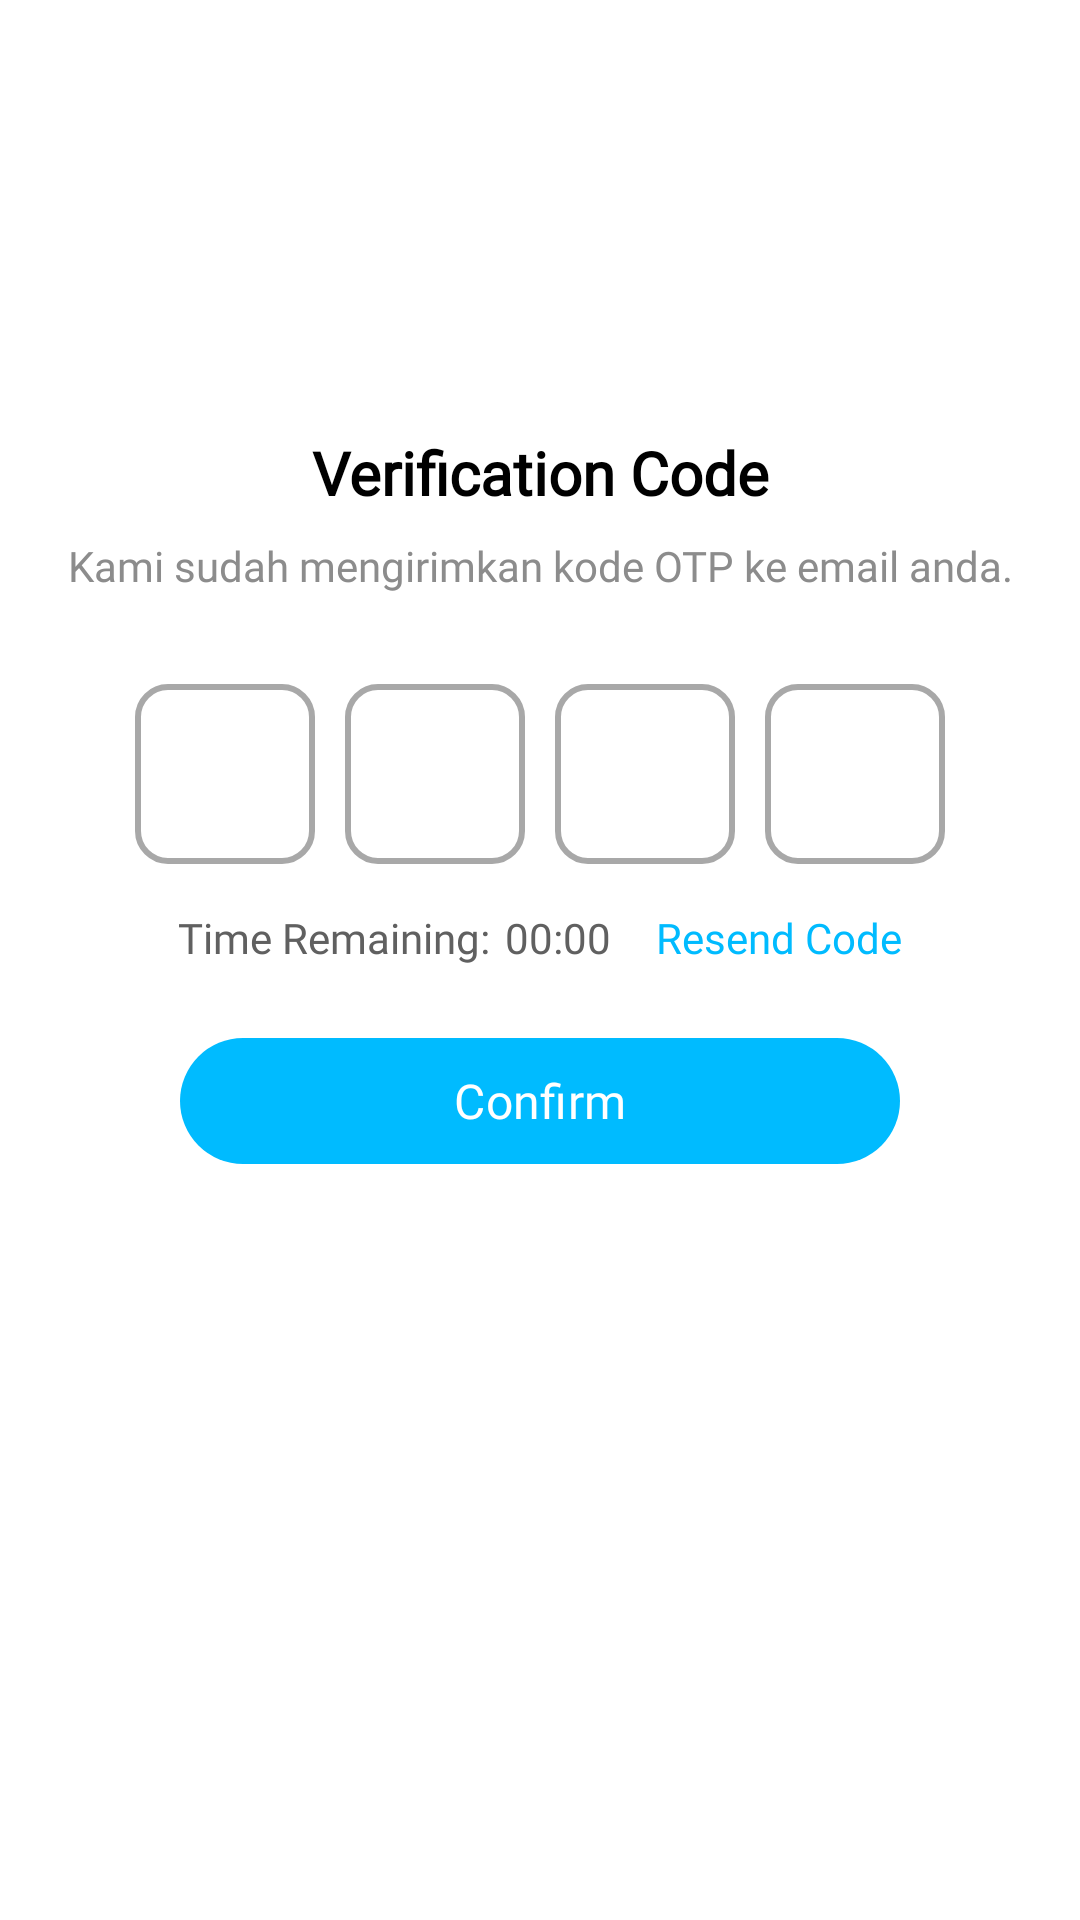

Android layout source for this screen:
<!-- AndroidManifest.xml: application theme Theme.PAKU -->
<!-- res/layout/verification_otp.xml -->
<?xml version="1.0" encoding="utf-8"?>
<androidx.constraintlayout.widget.ConstraintLayout
    xmlns:android="http://schemas.android.com/apk/res/android"
    xmlns:app="http://schemas.android.com/apk/res-auto"
    android:layout_width="match_parent"
    android:layout_height="match_parent"
    android:background="@android:color/white">

    
    <ImageView
        android:id="@+id/ivBack"
        android:layout_width="24dp"
        android:layout_height="24dp"
        android:src="@drawable/ic_arrow_back_black"
        android:layout_margin="20dp"
        app:layout_constraintStart_toStartOf="parent"
        app:layout_constraintTop_toTopOf="parent" />

    
    <TextView
        android:id="@+id/tvTitle"
        android:layout_width="match_parent"
        android:layout_height="wrap_content"
        android:text="Verification Code"
        android:textSize="20sp"
        android:textColor="@android:color/black"
        android:fontFamily="@font/inter"
        android:textStyle="bold"
        android:gravity="center"
        app:layout_constraintStart_toStartOf="parent"
        app:layout_constraintEnd_toEndOf="parent"
        app:layout_constraintTop_toBottomOf="@id/ivBack"
        android:layout_marginTop="100dp"/>

    
    <TextView
        android:id="@+id/tvSubtitle"
        android:layout_width="match_parent"
        android:layout_height="wrap_content"
        android:text="Kami sudah mengirimkan kode OTP ke email anda."
        android:textSize="14sp"
        android:gravity="center"
        android:textColor="@color/gray"
        android:fontFamily="@font/inter"
        app:layout_constraintStart_toStartOf="parent"
        app:layout_constraintEnd_toEndOf="parent"
        app:layout_constraintTop_toBottomOf="@id/tvTitle"
        android:layout_marginTop="8dp"/>

    
    <LinearLayout
        android:id="@+id/otpContainer"
        android:layout_width="wrap_content"
        android:layout_height="wrap_content"
        android:orientation="horizontal"
        android:layout_marginTop="30dp"
        app:layout_constraintTop_toBottomOf="@id/tvSubtitle"
        app:layout_constraintStart_toStartOf="parent"
        app:layout_constraintEnd_toEndOf="parent">

        <EditText
            android:id="@+id/otp1"
            android:layout_width="60dp"
            android:layout_height="60dp"
            android:gravity="center"
            android:background="@drawable/bg_otp_box"
            android:textSize="20sp"
            android:inputType="number"
            android:maxLength="1"
            android:fontFamily="@font/inter"
            android:textColor="@android:color/black"
            android:imeOptions="actionNext"/>

        <EditText
            android:id="@+id/otp2"
            android:layout_width="60dp"
            android:layout_height="60dp"
            android:gravity="center"
            android:background="@drawable/bg_otp_box"
            android:textSize="20sp"
            android:inputType="number"
            android:maxLength="1"
            android:fontFamily="@font/inter"
            android:textColor="@android:color/black"
            android:imeOptions="actionNext"
            android:layout_marginStart="10dp"/>

        <EditText
            android:id="@+id/otp3"
            android:layout_width="60dp"
            android:layout_height="60dp"
            android:gravity="center"
            android:background="@drawable/bg_otp_box"
            android:textSize="20sp"
            android:inputType="number"
            android:maxLength="1"
            android:fontFamily="@font/inter"
            android:textColor="@android:color/black"
            android:imeOptions="actionNext"
            android:layout_marginStart="10dp"/>

        <EditText
            android:id="@+id/otp4"
            android:layout_width="60dp"
            android:layout_height="60dp"
            android:gravity="center"
            android:background="@drawable/bg_otp_box"
            android:textSize="20sp"
            android:inputType="number"
            android:maxLength="1"
            android:fontFamily="@font/inter"
            android:textColor="@android:color/black"
            android:imeOptions="actionDone"
            android:layout_marginStart="10dp"/>
    </LinearLayout>

    
    <LinearLayout
        android:id="@+id/resendContainer"
        android:layout_width="wrap_content"
        android:layout_height="wrap_content"
        android:orientation="horizontal"
        android:layout_marginTop="15dp"
        app:layout_constraintTop_toBottomOf="@id/otpContainer"
        app:layout_constraintStart_toStartOf="parent"
        app:layout_constraintEnd_toEndOf="parent">

        <TextView
            android:id="@+id/tvTimeRemaining"
            android:layout_width="wrap_content"
            android:layout_height="wrap_content"
            android:text="Time Remaining:"
            android:textSize="14sp"
            android:textColor="@color/darker_grey"
            android:fontFamily="@font/inter"/>

        <TextView
            android:id="@+id/tvTimer"
            android:layout_width="wrap_content"
            android:layout_height="wrap_content"
            android:text="00:00"
            android:textSize="14sp"
            android:textColor="@color/darker_grey"
            android:fontFamily="@font/inter"
            android:layout_marginStart="5dp"/>

        <TextView
            android:id="@+id/tvResendCode"
            android:layout_width="wrap_content"
            android:layout_height="wrap_content"
            android:text="Resend Code"
            android:textSize="14sp"
            android:textColor="@color/blue"
            android:fontFamily="@font/inter"
            android:layout_marginStart="15dp"
            android:clickable="true"
            android:focusable="true"/>
    </LinearLayout>

    <com.google.android.material.button.MaterialButton
        android:id="@+id/btnConfirm"
        android:layout_width="match_parent"
        android:layout_height="50dp"
        android:layout_marginTop="20dp"
        android:fontFamily="@font/inter"
        android:text="Confirm"
        android:textColor="@android:color/white"
        android:textSize="16sp"
        app:backgroundTint="@color/blue"
        app:cornerRadius="50dp"
        android:gravity="center"
        android:layout_marginRight="60dp"
        android:layout_marginLeft="60dp"
        app:layout_constraintEnd_toEndOf="parent"
        app:layout_constraintStart_toStartOf="parent"
        app:layout_constraintTop_toBottomOf="@id/resendContainer" />

    <FrameLayout
        android:id="@+id/loadingOverlay"
        android:layout_width="match_parent"
        android:layout_height="match_parent"
        android:background="#60000000"
        android:visibility="gone">

        <ProgressBar
            android:id="@+id/loadingIndicator"
            style="@android:style/Widget.DeviceDefault.Light.ProgressBar.Large"
            android:layout_width="64dp"
            android:layout_height="64dp"
            android:layout_gravity="center"
            android:indeterminate="true" />
    </FrameLayout>

</androidx.constraintlayout.widget.ConstraintLayout>
<!-- resources referenced by this layout -->
<resources>
  <color name="blue">#00BBFF</color>
  <color name="darker_grey">#606060</color>
  <color name="gray">#8C8C8C</color>
  <!-- drawable bg_otp_box (drawable) -->
  <?xml version="1.0" encoding="utf-8"?>
  <shape xmlns:android="http://schemas.android.com/apk/res/android"
      android:shape="rectangle">
  
      <corners android:radius="10dp"/>  
  
      <solid android:color="@android:color/white"/>  
  
      <stroke
          android:width="2dp"
          android:color="@color/light_gray"/>  
  </shape>
  <style name="Theme.PAKU" parent="Base.Theme.PAKU" />
  <color name="light_gray">#A8A8A8</color>
  <style name="Base.Theme.PAKU" parent="Theme.Material3.DayNight.NoActionBar">
      </style>
</resources>
